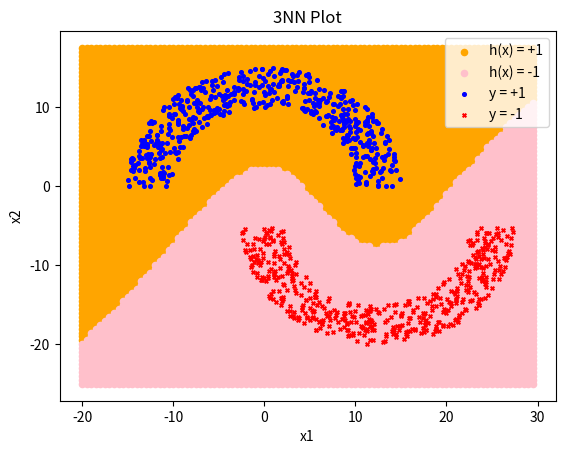

Python code for this plot:
import numpy as np
import math
import matplotlib.pyplot as plt
import heapq


def generate(rad,thk,sep,n,x1=0,y1=0):
    # top origin
    X1=x1
    Y1=y1

    # bot origin
    X2=X1+rad+thk/2
    Y2=Y1-sep

    # points
    top=[]
    bottom=[]
    
    r1=rad+thk
    r2=rad
    
    cnt=1
    while(cnt<=n):
        x=np.random.uniform(-r1,r1)
        y=np.random.uniform(-r1,r1)
        d=x**2+y**2
        if(d>=r2**2 and d<=r1**2):
            if (y>0):
                top.append([X1+x,Y1+y])
                cnt+=1
            else:
                bottom.append([X2+x,Y2+y])
                cnt+=1
        else:
            continue
    return top,bottom


def distance(test, train): # using Euclidean
	Sum = 0
	for i in range(0, len(train)):
		Sum += math.pow(test[i] - train[i], 2)
	return math.sqrt(Sum)

def knn(test, X, Y, k):
	countTrue = 0
	countFalse = 0
	distances = []
	for train in X:
		distances.append(distance(test, train))
	minKpoints = map(distances.index, heapq.nsmallest(k, distances))
	for i in minKpoints:
		if Y[i] == 1:
			countTrue += 1
		else:
			countFalse += 1
	return countTrue > countFalse


if __name__ == '__main__':
	k = 3
	rad = 10
	thk = 5
	sep = 5
	top, bottom = generate(rad,thk,sep,1000)

	x1True = [float(i[0]) for i in top]
	x2True = [float(i[1]) for i in top]
	x1False = [float(i[0]) for i in bottom]
	x2False = [float(i[1]) for i in bottom]

	X = []
	Y = []
	for i in range(0, len(x1True)):
		X.append([x1True[i], x2True[i]])
		Y.append(1)
	for i in range(0, len(x1False)):
		X.append([x1False[i], x2False[i]])
		Y.append(-1)

	x1true = []
	x2true = []
	x1false = []
	x2false = []

	for i in np.arange(-20, 30, 0.5):
		for j in np.arange(-25, 18, 0.5):
			if knn([i,j], X, Y, k):
				x1true.append(i)
				x2true.append(j)
			else:
				x1false.append(i)
				x2false.append(j)

	plt.scatter(x1true, x2true, s = 20, color = 'orange', label = 'h(x) = +1')
	plt.scatter(x1false, x2false, s = 20, color = 'pink', label = 'h(x) = -1')
	plt.scatter(x1True, x2True, s = 7, marker = 'o', color = 'blue', label = 'y = +1')
	plt.scatter(x1False, x2False, s = 7, marker = 'x', color = 'red', label = 'y = -1')
	plt.legend()
	plt.xlabel('x1')
	plt.ylabel('x2')
	plt.title('{}NN Plot'.format(k))
	plt.show()